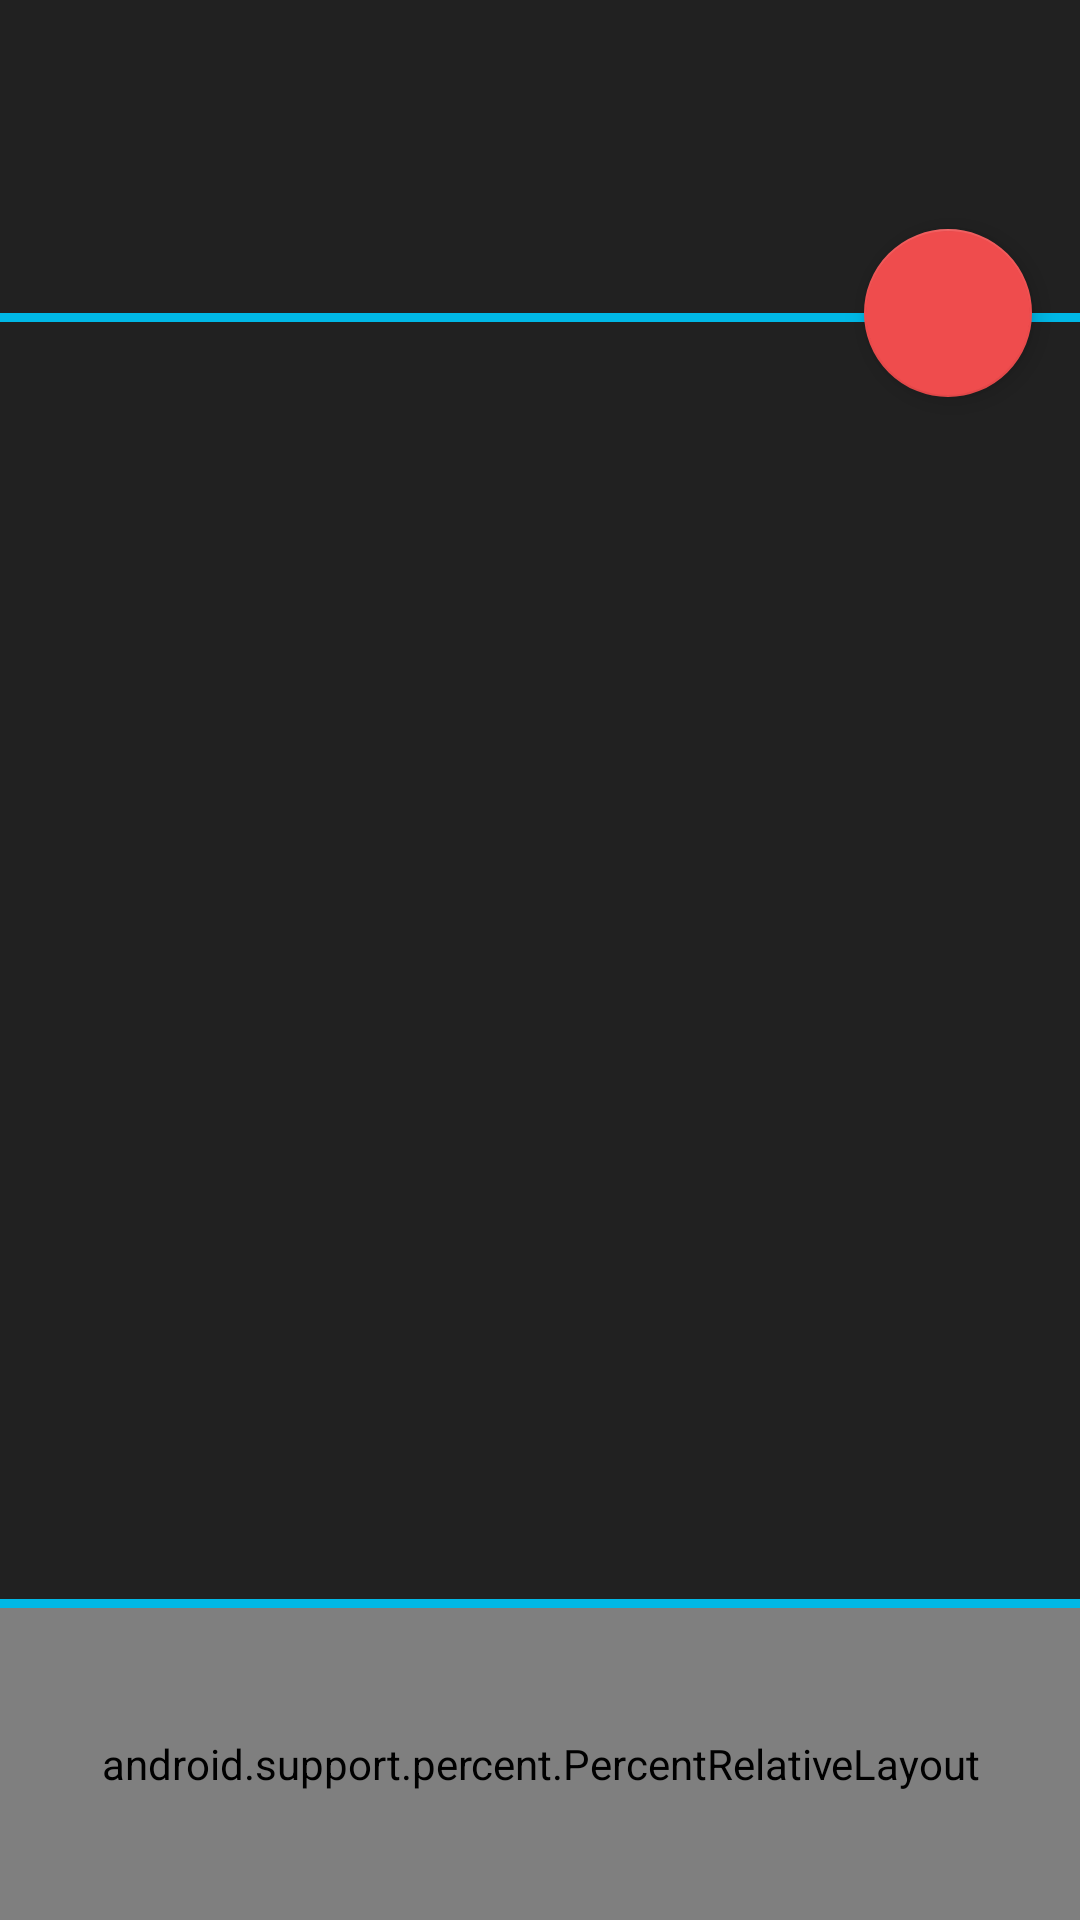

This screen was rendered from an Android layout file. Write that file and the resources it references.
<!-- AndroidManifest.xml: activity theme AppTheme.NoActionBar -->
<!-- res/layout/activity_pracs.xml -->
<android.support.design.widget.CoordinatorLayout
xmlns:android="http://schemas.android.com/apk/res/android"
xmlns:app="http://schemas.android.com/apk/res-auto"
android:layout_width="match_parent"
android:layout_height="match_parent">

<LinearLayout android:layout_width="match_parent"
    android:layout_height="match_parent"
    android:orientation="vertical">

    <LinearLayout
        android:id="@+id/viewA"
        android:layout_width="match_parent"
        android:layout_height="match_parent"
        android:layout_weight="2.5"
        android:background="@color/black_light"
        android:orientation="vertical">
        <TextView
            android:id="@+id/tvTitle"
            android:layout_width="fill_parent"
            android:layout_height="match_parent"
            android:layout_margin="10dp"
            android:background="@color/black_light"
            android:gravity="center"
            android:textColor="@color/text_color"
            android:textSize="27sp" />
    </LinearLayout>
    <View
        android:layout_width="match_parent"
        android:layout_height="3dp"
        android:background="@color/myBlue"/>
    <LinearLayout
        android:id="@+id/viewB"
        android:layout_width="match_parent"
        android:layout_height="match_parent"
        android:layout_weight="1"
        android:background="@color/black_light"
        android:orientation="vertical">
        <TextView
            android:id="@+id/tvPrgmText"
            android:layout_width="match_parent"
            android:layout_height="match_parent"
            android:layout_margin="10dp"
            android:background="@color/black_light"
            android:padding="10dp"
            android:scrollbars="vertical"
            android:textSize="18sp"
            android:typeface="monospace" />
    </LinearLayout>
    <View
        android:layout_width="match_parent"
        android:layout_height="3dp"
        android:background="@color/myBlue"/>
    <LinearLayout
        android:id="@+id/viewC"
        android:layout_width="match_parent"
        android:layout_height="match_parent"
        android:layout_weight="2.5"
        android:background="@color/black_light"
        android:orientation="vertical">
        <android.support.percent.PercentRelativeLayout
            android:layout_width="fill_parent"
            android:layout_height="fill_parent"
            android:orientation="horizontal">

            <TextView
                android:id="@+id/tvOutput"
                android:layout_width="match_parent"
                android:layout_height="match_parent"
                android:layout_margin="5dp"
                android:background="@color/black_light"
                android:gravity="left"
                android:scrollbars="vertical"
                android:textSize="14sp" />


        </android.support.percent.PercentRelativeLayout>

    </LinearLayout>

</LinearLayout>



<android.support.design.widget.FloatingActionButton
    android:id="@+id/fab"
    android:layout_width="wrap_content"
    android:layout_height="wrap_content"
    android:layout_margin="16dp"
    android:clickable="true"
    app:elevation="5dp"
    app:backgroundTint="@color/myRed"
    app:layout_anchor="@id/viewA"
    app:layout_anchorGravity="bottom|right|end"
    android:src="@drawable/share" />

</android.support.design.widget.CoordinatorLayout>
<!-- resources referenced by this layout -->
<resources>
  <color name="black_light">#212121</color>
  <color name="myBlue">#00b8e6</color>
  <color name="myRed">#EF4C4D</color>
  <color name="text_color">#FFFFFF</color>
  <style name="AppTheme.NoActionBar">
          <item name="windowActionBar">false</item>
          <item name="windowNoTitle">true</item>
          <item name="android:windowDrawsSystemBarBackgrounds">true</item>
          <item name="android:statusBarColor">@color/myBlue</item>
      </style>
</resources>
